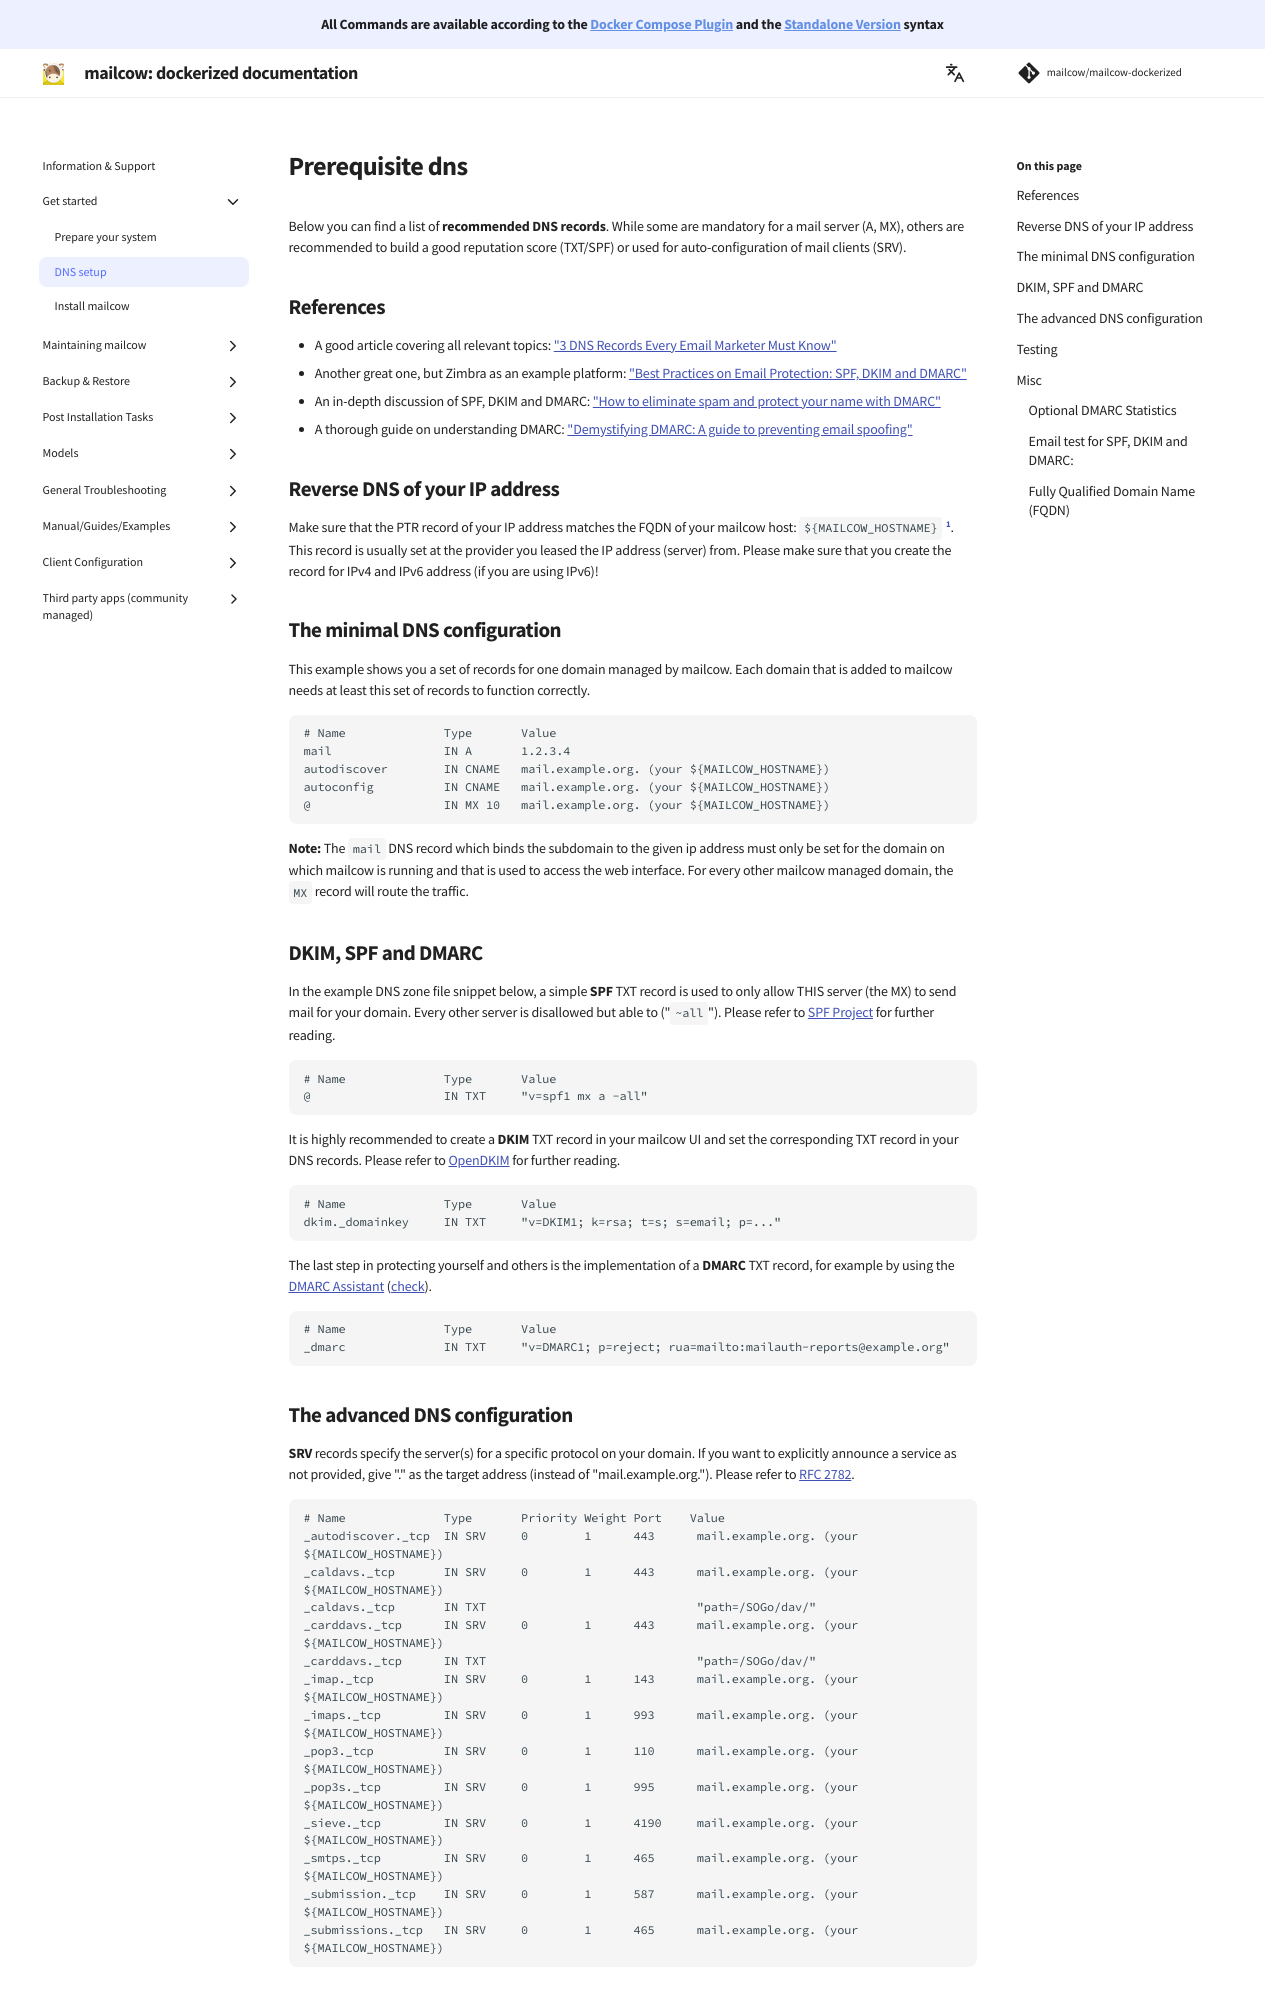

repository: MAGICCC/mailcow-dockerized-docs · page: getstarted/prerequisite-dns/index.html · generator: mkdocs

Below you can find a list of **recommended DNS records**. While some are mandatory for a mail server (A, MX), others are recommended to build a good reputation score (TXT/SPF) or used for auto-configuration of mail clients (SRV).

## References

- A good article covering all relevant topics:
  ["3 DNS Records Every Email Marketer Must Know"](https://www.rackaid.com/blog/email-dns-records)
- Another great one, but Zimbra as an example platform:
  ["Best Practices on Email Protection: SPF, DKIM and DMARC"](https://wiki.zimbra.com/wiki/Best_Practices_on_Email_Protection:_SPF,_DKIM_and_DMARC)
- An in-depth discussion of SPF, DKIM and DMARC:
  ["How to eliminate spam and protect your name with DMARC"](https://www.skelleton.net/2015/03/21/how-to-eliminate-spam-and-protect-your-name-with-dmarc/)
- A thorough guide on understanding DMARC:
["Demystifying DMARC: A guide to preventing email spoofing"](https://seanthegeek.net/459/demystifying-dmarc/)


## Reverse DNS of your IP address

Make sure that the PTR record of your IP address matches the FQDN of your mailcow host: `${MAILCOW_HOSTNAME}` [^1]. This record is usually set at the provider you leased the IP address (server) from.

## The minimal DNS configuration

This example shows you a set of records for one domain managed by mailcow. Each domain that is added to mailcow needs at least this set of records to function correctly.

```
# Name              Type       Value
mail                IN A       1.2.3.4
autodiscover        IN CNAME   mail.example.org. (your ${MAILCOW_HOSTNAME})
autoconfig          IN CNAME   mail.example.org. (your ${MAILCOW_HOSTNAME})
@                   IN MX 10   mail.example.org. (your ${MAILCOW_HOSTNAME})
```

## DKIM, SPF and DMARC

In the example DNS zone file snippet below, a simple **SPF** TXT record is used to only allow THIS server (the MX) to send mail for your domain. Every other server is disallowed but able to ("`~all`"). Please refer to [SPF Project](http://www.open-spf.org/) for further reading.

```
# Name              Type       Value
@                   IN TXT     "v=spf1 mx a -all"
```

It is highly recommended to create a **DKIM** TXT record in your mailcow UI and set the corresponding TXT record in your DNS records. Please refer to [OpenDKIM](http://www.opendkim.org) for further reading.

```
# Name              Type       Value
dkim._domainkey     IN TXT     "v=DKIM1; k=rsa; t=s; s=email; p=..."
```

The last step in protecting yourself and others is the implementation of a **DMARC** TXT record, for example by using the [DMARC Assistant](http://www.kitterman.com/dmarc/assistant.html) ([check](https://dmarcian.com/dmarc-inspector/google.com)).

```
# Name              Type       Value
_dmarc              IN TXT     "v=DMARC1; p=reject; rua=mailto:mailauth-reports@example.org"
```
